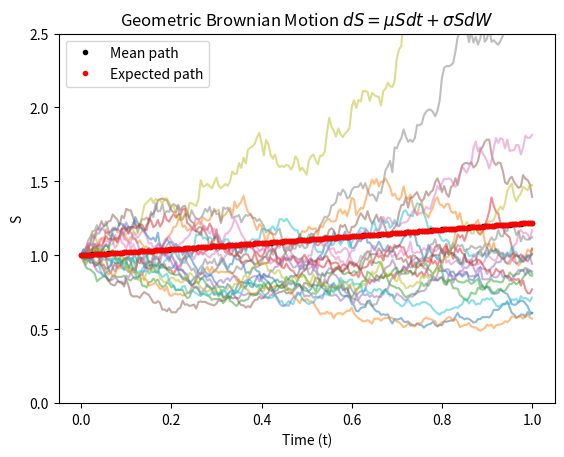
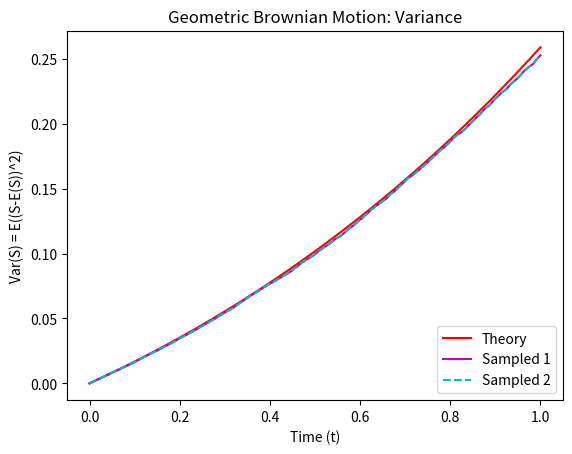
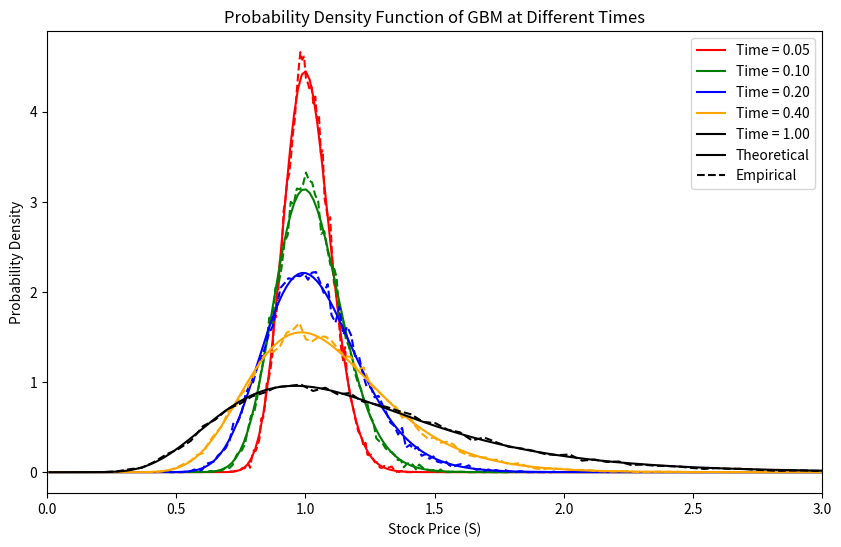

The matplotlib source for these figures, in order:
import numpy as np
import matplotlib.pyplot as plt
from scipy.signal import correlate
from scipy.stats import lognorm
from matplotlib.lines import Line2D

## Geometric Brownian Motion simulation
#   The formula for GBM is
#   dS(t) = mu*S*dt + sigma*S*dW(t)
# However, using the transform X = log(S/S0) we can show that GBM is in
# fact ABM, with a = (mu - 0.5*sigma^2) multiplying dt, and sigma
# multiplying dW.
# That is: dX = (mu - 0.5*sigma^2)*dt + sigma*dW
# We will use this result to compute our ABM (as before) and then transform
# back at the end using S = S0*exp(X)

# --------------------------------------------------
# Simulate our ABM
# --------------------------------------------------

# Parameters
npaths = 20000  # Number of paths to be simulated
T = 1  # Time horizon
nsteps = 200  # Number of steps in [0, T]
dt = T / nsteps  # Size of the timesteps
t = np.linspace(0, T, nsteps + 1)  # Time grid
mu = 0.2  # Mean/drift for our ABM
sigma = 0.4  # Volatility/diffusion for our ABM
S0 = 1  # Initial stock price

## 1B Monte Carlo Simulation - Timesteps x Paths

# Timesteps as ROWS!
# Paths as COLUMNS!
#   path1    path2
# t0 ( 0  ,  0  ... )
# t1 (0.1 , -0.3 .. )
# t2 (0.4 , 0.1 ... )

# Create an [nsteps,npaths] matrix to simulate the value at each time step
# along each path
dX = (mu - 0.5 * sigma**2) * dt + sigma * np.sqrt(dt) * np.random.randn(nsteps, npaths)


# Now we need to cumulateively sum the values over the time steps to get each path
X = np.vstack([np.zeros((1, npaths)), np.cumsum(dX, axis=0)])

# Transform back to Geometric Brownian Motion (GBM)
S = S0 * np.exp(X)


############################################################################################################################################
## 2B Expected, mean and sample paths - Timesteps x Paths


# Plotting

ES = S0 * np.exp(mu * t)  # The expected path, i.e. with no randomness dW
plt.figure(1)
plt.plot(t, S[:, ::1000], alpha=0.5)  # Sample paths (first 1000 paths), semi-transparent
plt.plot(t, np.mean(S, axis=1), 'k.', label='Mean path')  # Mean path
plt.plot(t, ES, 'r.', label='Expected path')  # Expected path

# Setting plot properties
plt.legend()
plt.xlabel('Time (t)')
plt.ylabel('S')
plt.ylim([0, 2.5])
plt.title('Geometric Brownian Motion $dS = \mu S dt + \sigma S dW$')

############################################################################################################################################
## 3B Variance

# Calculate the theoretical second moment for GBM
ES2 = (S0**2) * np.exp(2 * mu * t + sigma**2 * t)

# Calculate the theoretical variance of S
VARS = ES2 - ES**2

# Sample variance - using axis=1 since paths are now columns
sampled_variance = np.var(S, axis=1)

# Mean square deviation - using axis=1 and adjusting the broadcasting of ES
mean_square_deviation = np.mean((S - ES[:, np.newaxis])**2, axis=1)

# Plotting
plt.figure(2)
plt.plot(t, VARS, 'r', label='Theory')  # Theoretical variance
plt.plot(t, sampled_variance, 'm', label='Sampled 1')  # Sampled variance
plt.plot(t, mean_square_deviation, 'c--', label='Sampled 2')  # Mean square deviation
plt.legend(loc='lower right')
plt.xlabel('Time (t)')
plt.ylabel('Var(S) = E((S-E(S))^2)')
plt.title('Geometric Brownian Motion: Variance')

# Time points and range for the stock price (S)
t2 = np.array([0.05, 0.1, 0.2, 0.4, 1])

# Define colors for plotting
colors = ['red', 'green', 'blue', 'orange', 'black']

# Compute and plot the PDFs
plt.figure(3, figsize=(10, 6))
for i, t_value in enumerate(t2):
    color = colors[i]
    time_index = np.searchsorted(t,
                                 t_value)  # Find the index of the closest time step

    # Empirical PDF from the simulated data
    # Since S is transposed, we take the row corresponding to the time index
    hist, bin_edges = np.histogram(S[time_index, :], bins=100, density=True)
    bin_centers = 0.5 * (bin_edges[:-1] + bin_edges[1:])
    plt.plot(bin_centers, hist, label=f't = {t_value:.2f} (Empirical)',
             linestyle='--', color=color)

    # Theoretical PDF using log-normal distribution
    scale = np.exp((mu - 0.5 * sigma ** 2) * t_value)
    shape = sigma * np.sqrt(t_value)
    s = np.linspace(0.01, S0 * 3, 200)
    theoretical_pdf = lognorm.pdf(s, s=shape, scale=scale)
    plt.plot(s, theoretical_pdf, label=f't = {t_value:.2f} (Theoretical)',
             color=color)

# Create custom legend handles for time points
legend_handles = [Line2D([0], [0], color=color, label=f'Time = {t2[i]:.2f}') for
                  i, color in enumerate(colors)]
legend_handles += [
    Line2D([0], [0], color='k', linestyle='-', label='Theoretical')]
legend_handles += [
    Line2D([0], [0], color='k', linestyle='--', label='Empirical')]

# Set the combined legend
plt.legend(handles=legend_handles, loc='upper right')
plt.xlabel('Stock Price (S)')
plt.ylabel('Probability Density')
plt.xlim(0, S0 * 3)  # Adjust x-axis limits if necessary
plt.title('Probability Density Function of GBM at Different Times')
plt.show()